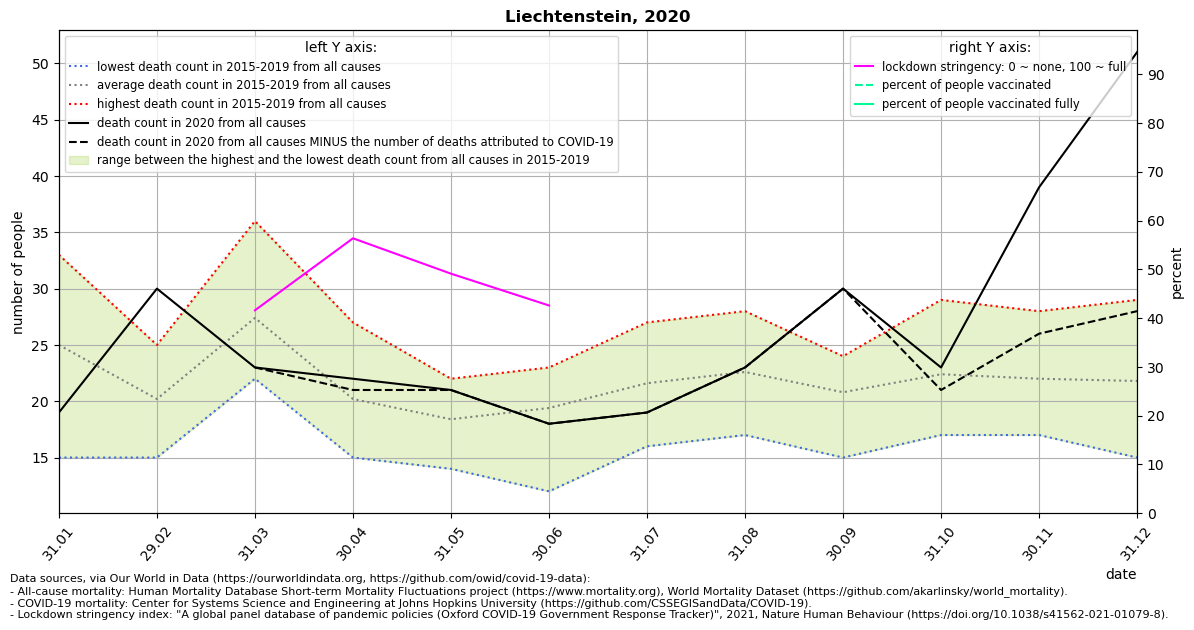

Values plotted in this chart, from the file beside it:
location, date, time, time_unit, deaths_2010_all_ages, deaths_2011_all_ages, deaths_2012_all_ages, deaths_2013_all_ages, deaths_2014_all_ages, deaths_2015_all_ages, deaths_2016_all_ages, deaths_2017_all_ages, deaths_2018_all_ages, deaths_2019_all_ages, deaths_2020_all_ages, deaths_2021_all_ages, new_deaths, stringency_index, people_vaccinated, people_fully_vaccinated, population, people_vaccinated_percent, people_fully_vaccinated_percent, deaths_min
Liechtenstein, 2020-01-31, 1, monthly, , , , , , 25.0, 33.0, 27.0, 25.0, 15.0, 19.0, 31.0, , , , , , , , 15.0
Liechtenstein, 2020-02-29, 2, monthly, , , , , , 22.0, 19.0, 15.0, 20.0, 25.0, 30.0, 23.0, , , , , , , , 15.0
Liechtenstein, 2020-03-31, 3, monthly, , , , , , 30.0, 23.0, 26.0, 36.0, 22.0, 23.0, 16.0, 0.0, 41.6, , , 38137, , , 22.0
Liechtenstein, 2020-04-30, 4, monthly, , , , , , 17.0, 20.0, 15.0, 22.0, 27.0, 22.0, , 1.0, 56.36, , , 38137, , , 15.0
Liechtenstein, 2020-05-31, 5, monthly, , , , , , 14.0, 22.0, 19.0, 17.0, 20.0, 21.0, , 0.0, 49.11, , , 38137, , , 14.0
Liechtenstein, 2020-06-30, 6, monthly, , , , , , 19.0, 12.0, 22.0, 23.0, 21.0, 18.0, , 0.0, 42.59, , , 38137, , , 12.0
Liechtenstein, 2020-07-31, 7, monthly, , , , , , 25.0, 27.0, 16.0, 20.0, 20.0, 19.0, , 0.0, , , , 38137, , , 16.0
Liechtenstein, 2020-08-31, 8, monthly, , , , , , 22.0, 23.0, 17.0, 28.0, 23.0, 23.0, , 0.0, , , , 38137, , , 17.0
Liechtenstein, 2020-09-30, 9, monthly, , , , , , 24.0, 24.0, 15.0, 22.0, 19.0, 30.0, , 0.0, , , , 38137, , , 15.0
Liechtenstein, 2020-10-31, 10, monthly, , , , , , 18.0, 25.0, 29.0, 17.0, 23.0, 23.0, , 2.0, , , , 38137, , , 17.0
Liechtenstein, 2020-11-30, 11, monthly, , , , , , 21.0, 17.0, 19.0, 25.0, 28.0, 39.0, , 13.0, , , , 38137, , , 17.0
Liechtenstein, 2020-12-31, 12, monthly, , , , , , 15.0, 26.0, 29.0, 19.0, 20.0, 51.0, , 23.0, , 0.0, , 38137, 0.0, , 15.0
